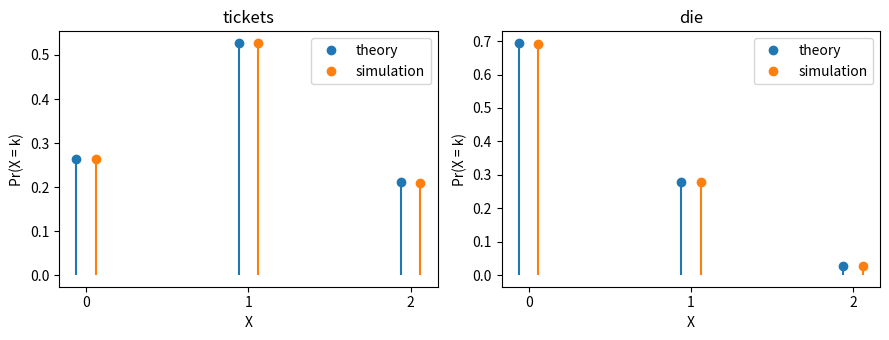

Here is the Python script that generated this plot: (Note: this script raises an exception after producing the figure.)
# CBSE 65-C-3 (Class 12) -- Q23
# (a) 19 tickets, two drawn without replacement: distribution of the number of even tickets
# (b) OR: two tosses of a die, success = "number greater than 5"
import os
import numpy as np
import matplotlib.pyplot as plt
from math import factorial

def comb(n, k):
    return factorial(n)//(factorial(k)*factorial(n - k))

np.random.seed(0)
N = 100000

# (a) 9 even and 10 odd tickets
th_a = [comb(9, k)*comb(10, 2 - k)/comb(19, 2) for k in range(3)]
draw = np.argsort(np.random.rand(N, 19), axis=1)[:, :2] + 1   # two different tickets per trial
sim_a = np.bincount((draw % 2 == 0).sum(axis=1), minlength=3)/N

# (b) a success is a 6
th_b = [comb(2, k)*(1/6)**k*(5/6)**(2 - k) for k in range(3)]
roll = np.random.randint(1, 7, (N, 2))
sim_b = np.bincount((roll > 5).sum(axis=1), minlength=3)/N

def stems(ax, th, sim, title):
    k = np.arange(3)
    for x, y, c, name in [(k - 0.06, th, 'tab:blue', 'theory'),
                          (k + 0.06, sim, 'tab:orange', 'simulation')]:
        marker, lines, base = ax.stem(x, y)
        plt.setp(marker, color=c, label=name)
        plt.setp(lines, color=c)
        plt.setp(base, visible=False)
    ax.set_xticks(k)
    ax.set_xlabel('X')
    ax.set_ylabel('Pr(X = k)')
    ax.set_title(title)
    ax.legend(loc='upper right')

fig, axs = plt.subplots(1, 2, figsize=(9, 3.5))
stems(axs[0], th_a, sim_a, 'tickets')
stems(axs[1], th_b, sim_b, 'die')
plt.tight_layout()

figs = os.path.join(os.path.dirname(os.path.abspath(__file__)), '..', 'figs')
os.makedirs(figs, exist_ok=True)
plt.savefig(os.path.join(figs, 'q23_distribution.png'), dpi=150)
plt.show()

print(np.round(th_a, 4), np.round(sim_a, 4))
print(np.round(th_b, 4), np.round(sim_b, 4))
